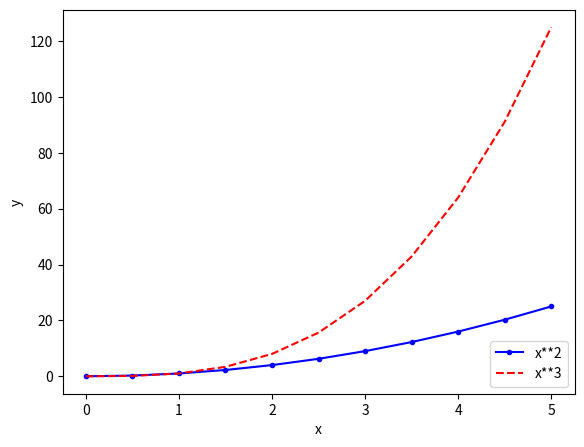

Generate this figure with matplotlib: (Note: this script raises an exception after producing the figure.)
import matplotlib.pyplot as plt
import numpy as np

x = np.linspace(0, 5, 11)

fig = plt.figure()

ax = fig.add_axes([0.1,0.1,0.8,0.8])
ax.set_xlabel("x")
ax.set_ylabel("y");
ax.plot(x, x**2, 'b.-', label="x**2")
ax.plot(x, x**3, 'r--', label="x**3")
ax.legend(loc=4)

plt.savefig("./graphs/LegendPlot.png")
